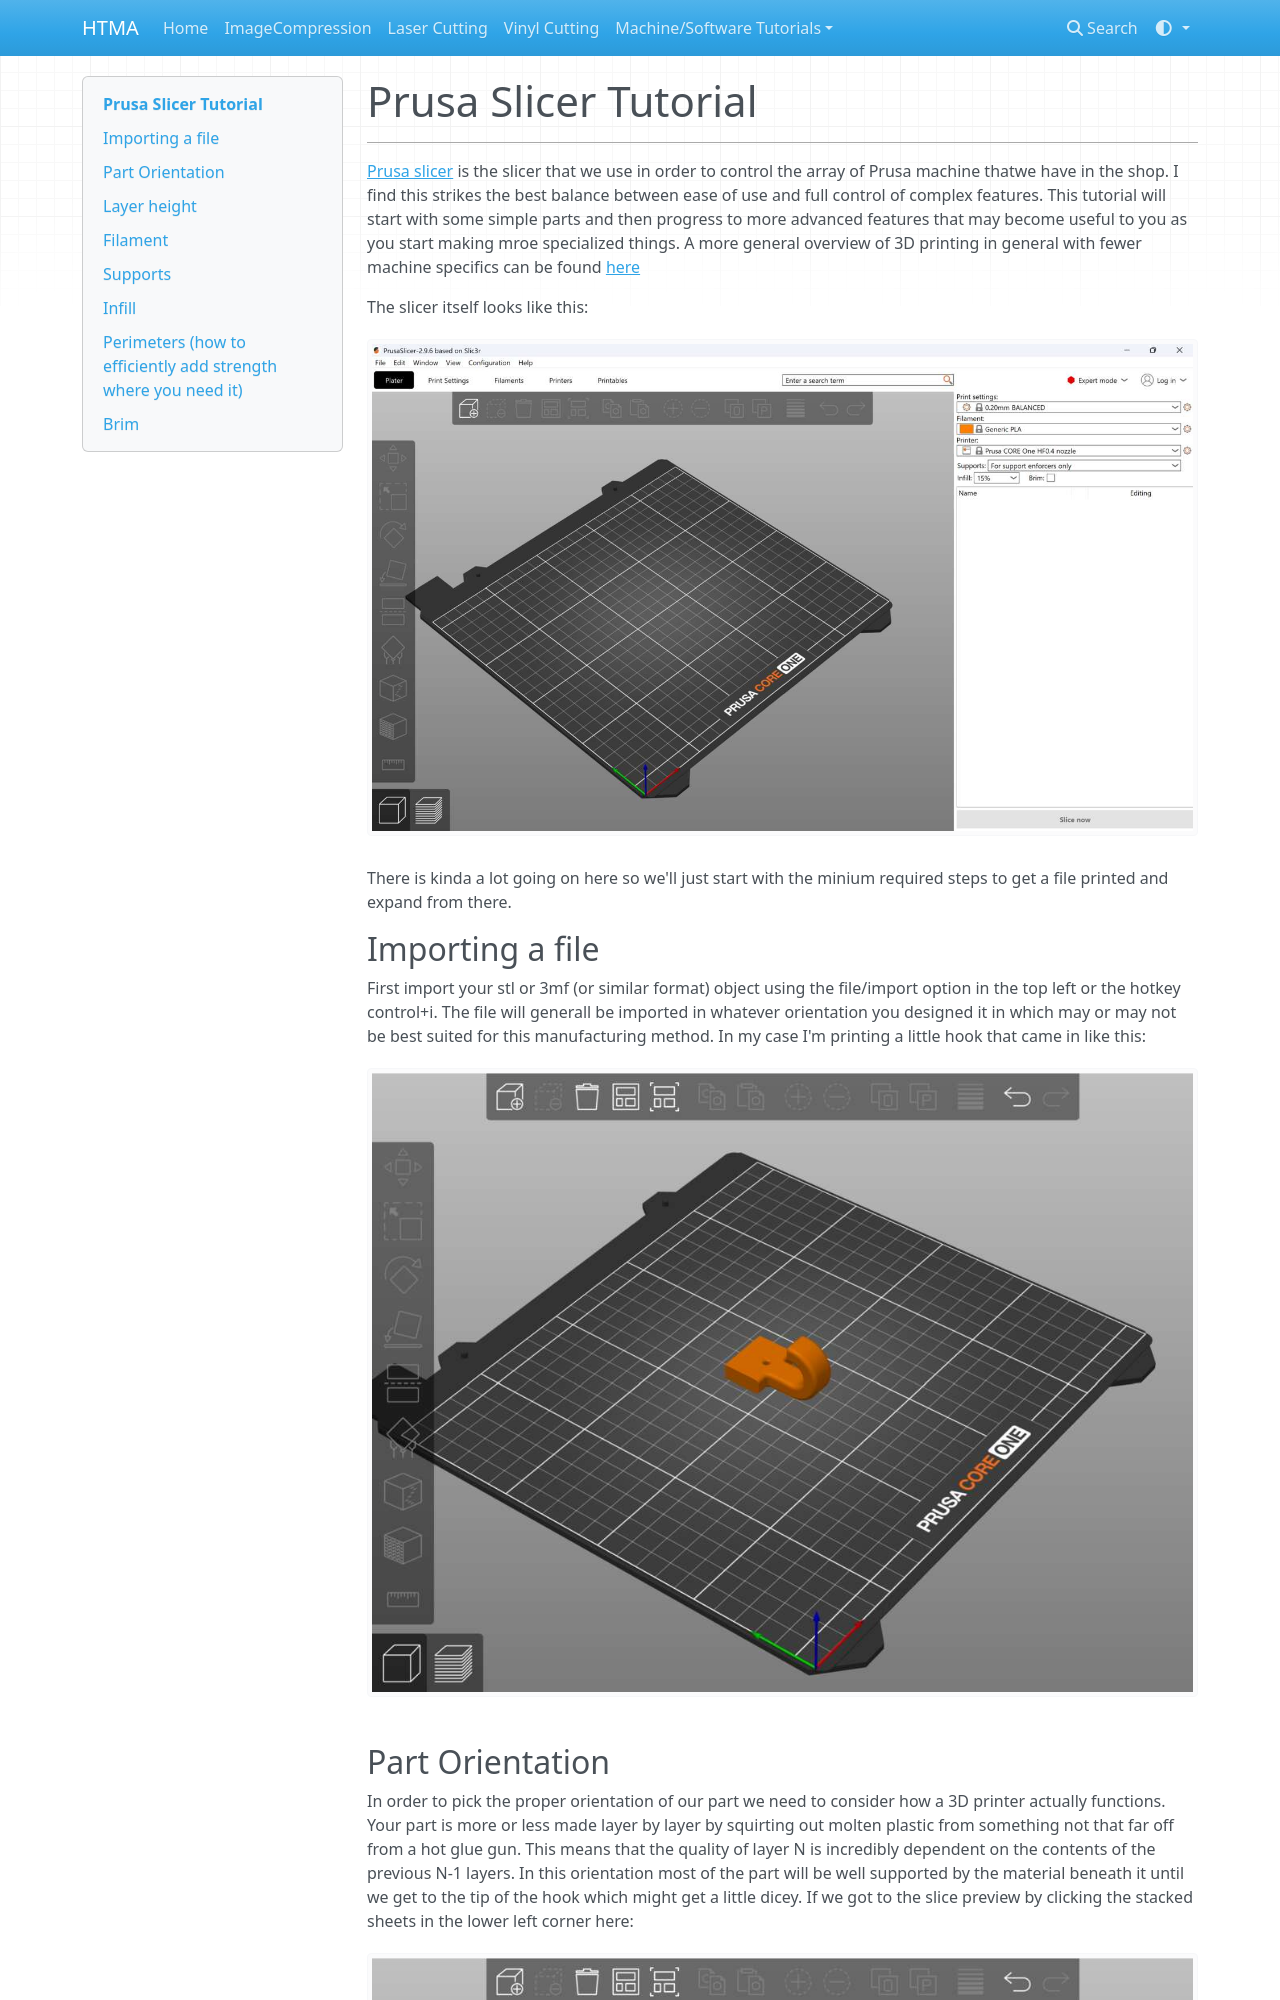

repository: ampennes/htma_demos · page: prusa/index.html · generator: mkdocs

# Prusa Slicer Tutorial

***

[Prusa slicer](https://www.prusa3d.com/p/prusaslicer/) is the slicer that we use in order to control the array of Prusa machine thatwe have in the shop.  I find this strikes the best balance between ease of use and full control of complex features.  This tutorial will start with some simple parts and then progress to more advanced features that may become useful to you as you start making mroe specialized things.  A more general overview of 3D printing in general with fewer machine specifics can be found [here](3Dprinting.md)

The slicer itself looks like this:  
![](images/prusa/slicer_small.jpg)
There is kinda a lot going on here so we'll just start with the minium required steps to get a file printed and expand from there.  
## Importing a file
First import your stl or 3mf (or similar format) object using the file/import option in the top left or the hotkey control+i.  The file will generall be imported in whatever orientation you designed it in which may or may not be best suited for this manufacturing method.  In my case I'm printing a little hook that came in like this:  
![](images/prusa/hook_small.jpg)
